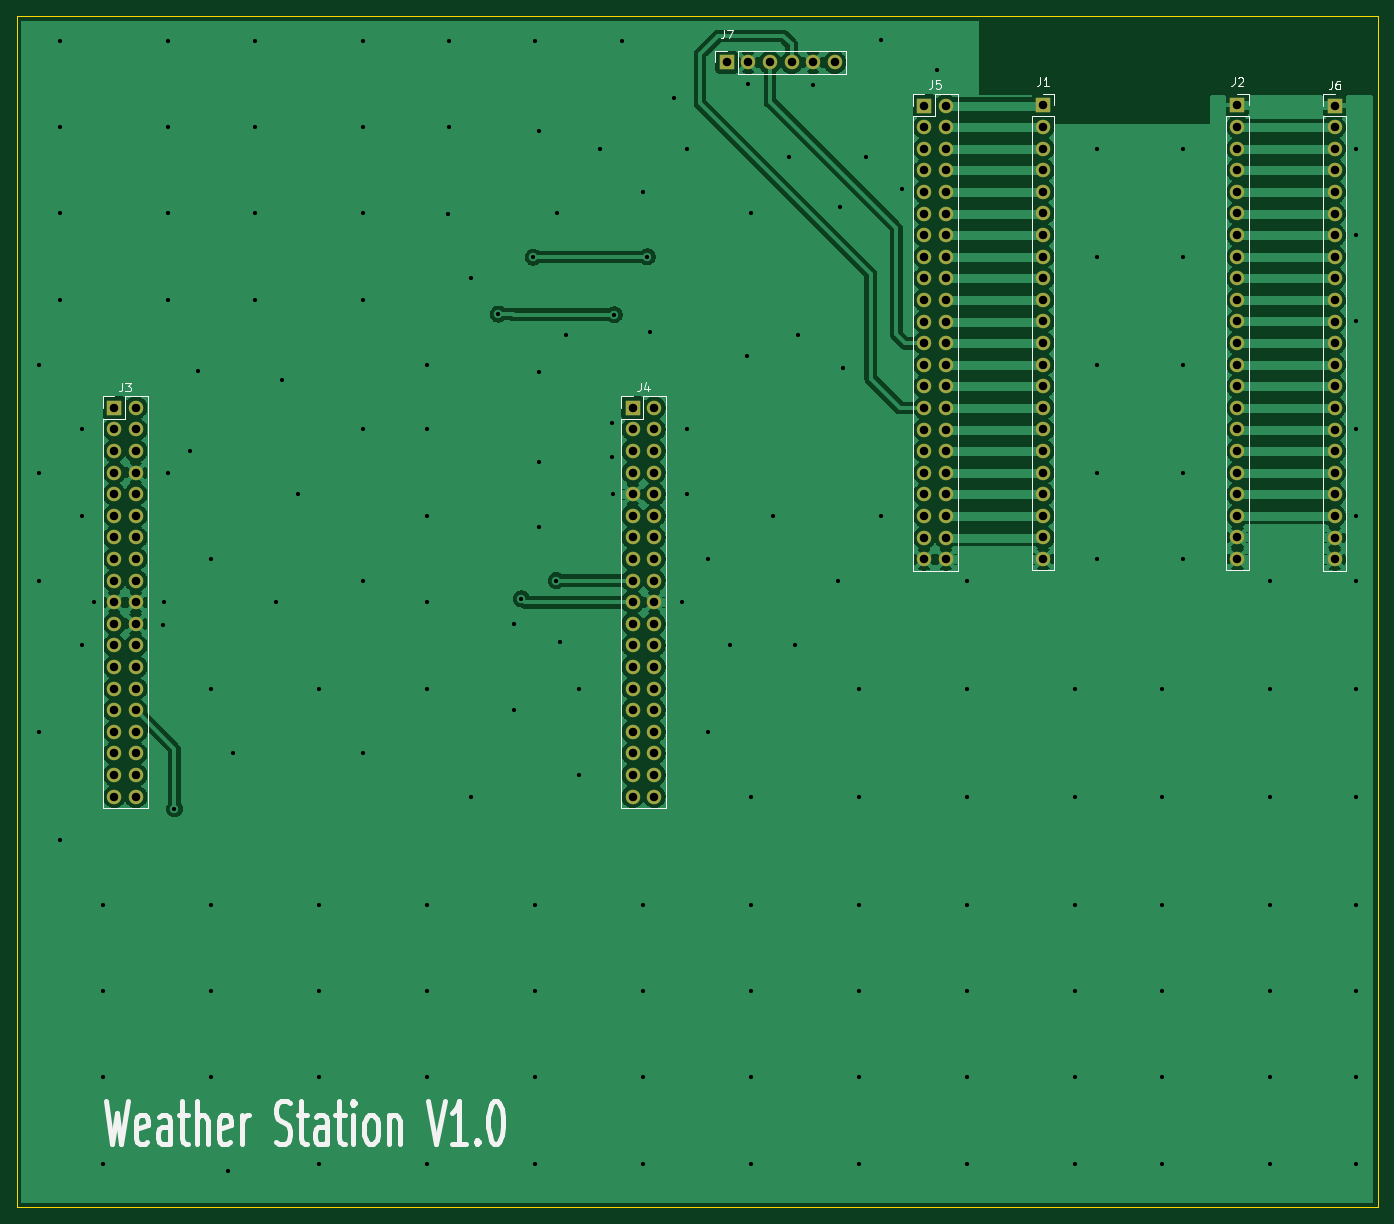
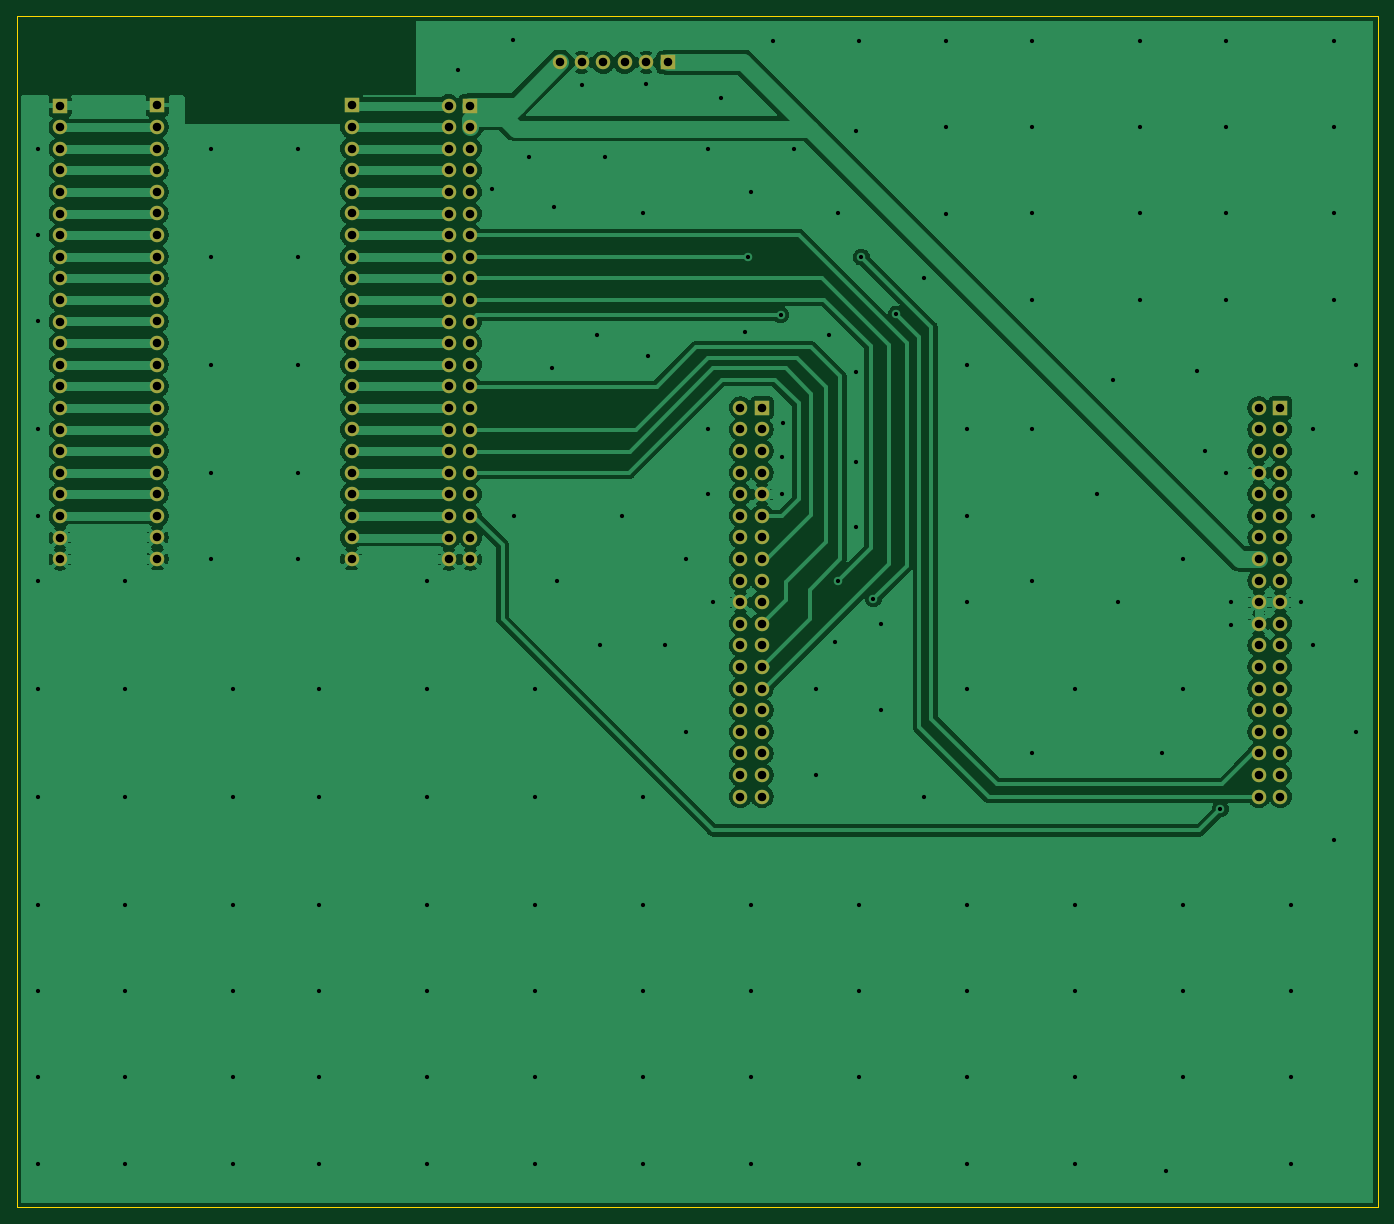
Circuit board: 11 layer files. Board 160.0 x 140.0 mm.
- bottom_copper: Weather-Station-CuBottom.gbr (160881 bytes)
- top_copper: Weather-Station-CuTop.gbr (174513 bytes)
- outline: Weather-Station-EdgeCuts.gbr (575 bytes)
- bottom_mask: Weather-Station-MaskBottom.gbr (5293 bytes)
- top_mask: Weather-Station-MaskTop.gbr (5293 bytes)
- drill: Weather-Station-NPTH.drl (260 bytes)
- drill: Weather-Station-PTH.drl (4305 bytes)
- paste: Weather-Station-PasteBottom.gbr (460 bytes)
- paste: Weather-Station-PasteTop.gbr (460 bytes)
- bottom_silk: Weather-Station-SilkBottom.gbr (5303 bytes)
- top_silk: Weather-Station-SilkTop.gbr (20178 bytes)

=== bottom_copper: Weather-Station-CuBottom.gbr (160881 bytes, source omitted) ===
=== top_copper: Weather-Station-CuTop.gbr (174513 bytes, source omitted) ===
=== outline: Weather-Station-EdgeCuts.gbr ===
%TF.GenerationSoftware,KiCad,Pcbnew,10.0.1*%
%TF.CreationDate,2026-05-06T08:51:15+02:00*%
%TF.ProjectId,Weather-Station,57656174-6865-4722-9d53-746174696f6e,V1.0*%
%TF.SameCoordinates,Original*%
%TF.FileFunction,Profile,NP*%
%FSLAX46Y46*%
G04 Gerber Fmt 4.6, Leading zero omitted, Abs format (unit mm)*
G04 Created by KiCad (PCBNEW 10.0.1) date 2026-05-06 08:51:15*
%MOMM*%
%LPD*%
G01*
G04 APERTURE LIST*
%TA.AperFunction,Profile*%
%ADD10C,0.050000*%
%TD*%
G04 APERTURE END LIST*
D10*
X0Y140000000D02*
X160000000Y140000000D01*
X160000000Y0D01*
X0Y0D01*
X0Y140000000D01*
M02*

=== bottom_mask: Weather-Station-MaskBottom.gbr ===
%TF.GenerationSoftware,KiCad,Pcbnew,10.0.1*%
%TF.CreationDate,2026-05-06T08:51:15+02:00*%
%TF.ProjectId,Weather-Station,57656174-6865-4722-9d53-746174696f6e,V1.0*%
%TF.SameCoordinates,Original*%
%TF.FileFunction,Soldermask,Bot*%
%TF.FilePolarity,Negative*%
%FSLAX46Y46*%
G04 Gerber Fmt 4.6, Leading zero omitted, Abs format (unit mm)*
G04 Created by KiCad (PCBNEW 10.0.1) date 2026-05-06 08:51:15*
%MOMM*%
%LPD*%
G01*
G04 APERTURE LIST*
%ADD10R,1.700000X1.700000*%
%ADD11C,1.700000*%
G04 APERTURE END LIST*
D10*
%TO.C,J7*%
X83450000Y134600000D03*
D11*
X85990000Y134600000D03*
X88530000Y134600000D03*
X91070000Y134600000D03*
X93610000Y134600000D03*
X96150000Y134600000D03*
%TD*%
D10*
%TO.C,J2*%
X143510000Y129540000D03*
D11*
X143510000Y127000000D03*
X143510000Y124460000D03*
X143510000Y121920000D03*
X143510000Y119380000D03*
X143510000Y116840000D03*
X143510000Y114300000D03*
X143510000Y111760000D03*
X143510000Y109220000D03*
X143510000Y106680000D03*
X143510000Y104140000D03*
X143510000Y101600000D03*
X143510000Y99060000D03*
X143510000Y96520000D03*
X143510000Y93980000D03*
X143510000Y91440000D03*
X143510000Y88900000D03*
X143510000Y86360000D03*
X143510000Y83820000D03*
X143510000Y81280000D03*
X143510000Y78740000D03*
X143510000Y76200000D03*
%TD*%
D10*
%TO.C,J3*%
X11430000Y93980000D03*
D11*
X13970000Y93980000D03*
X11430000Y91440000D03*
X13970000Y91440000D03*
X11430000Y88900000D03*
X13970000Y88900000D03*
X11430000Y86360000D03*
X13970000Y86360000D03*
X11430000Y83820000D03*
X13970000Y83820000D03*
X11430000Y81280000D03*
X13970000Y81280000D03*
X11430000Y78740000D03*
X13970000Y78740000D03*
X11430000Y76200000D03*
X13970000Y76200000D03*
X11430000Y73660000D03*
X13970000Y73660000D03*
X11430000Y71120000D03*
X13970000Y71120000D03*
X11430000Y68580000D03*
X13970000Y68580000D03*
X11430000Y66040000D03*
X13970000Y66040000D03*
X11430000Y63500000D03*
X13970000Y63500000D03*
X11430000Y60960000D03*
X13970000Y60960000D03*
X11430000Y58420000D03*
X13970000Y58420000D03*
X11430000Y55880000D03*
X13970000Y55880000D03*
X11430000Y53340000D03*
X13970000Y53340000D03*
X11430000Y50800000D03*
X13970000Y50800000D03*
X11430000Y48260000D03*
X13970000Y48260000D03*
%TD*%
D10*
%TO.C,J4*%
X72390000Y93980000D03*
D11*
X74930000Y93980000D03*
X72390000Y91440000D03*
X74930000Y91440000D03*
X72390000Y88900000D03*
X74930000Y88900000D03*
X72390000Y86360000D03*
X74930000Y86360000D03*
X72390000Y83820000D03*
X74930000Y83820000D03*
X72390000Y81280000D03*
X74930000Y81280000D03*
X72390000Y78740000D03*
X74930000Y78740000D03*
X72390000Y76200000D03*
X74930000Y76200000D03*
X72390000Y73660000D03*
X74930000Y73660000D03*
X72390000Y71120000D03*
X74930000Y71120000D03*
X72390000Y68580000D03*
X74930000Y68580000D03*
X72390000Y66040000D03*
X74930000Y66040000D03*
X72390000Y63500000D03*
X74930000Y63500000D03*
X72390000Y60960000D03*
X74930000Y60960000D03*
X72390000Y58420000D03*
X74930000Y58420000D03*
X72390000Y55880000D03*
X74930000Y55880000D03*
X72390000Y53340000D03*
X74930000Y53340000D03*
X72390000Y50800000D03*
X74930000Y50800000D03*
X72390000Y48260000D03*
X74930000Y48260000D03*
%TD*%
D10*
%TO.C,J5*%
X106680000Y129517920D03*
D11*
X109220000Y129517920D03*
X106680000Y126977920D03*
X109220000Y126977920D03*
X106680000Y124437920D03*
X109220000Y124437920D03*
X106680000Y121897920D03*
X109220000Y121897920D03*
X106680000Y119357920D03*
X109220000Y119357920D03*
X106680000Y116817920D03*
X109220000Y116817920D03*
X106680000Y114277920D03*
X109220000Y114277920D03*
X106680000Y111737920D03*
X109220000Y111737920D03*
X106680000Y109197920D03*
X109220000Y109197920D03*
X106680000Y106657920D03*
X109220000Y106657920D03*
X106680000Y104117920D03*
X109220000Y104117920D03*
X106680000Y101577920D03*
X109220000Y101577920D03*
X106680000Y99037920D03*
X109220000Y99037920D03*
X106680000Y96497920D03*
X109220000Y96497920D03*
X106680000Y93957920D03*
X109220000Y93957920D03*
X106680000Y91417920D03*
X109220000Y91417920D03*
X106680000Y88877920D03*
X109220000Y88877920D03*
X106680000Y86337920D03*
X109220000Y86337920D03*
X106680000Y83797920D03*
X109220000Y83797920D03*
X106680000Y81257920D03*
X109220000Y81257920D03*
X106680000Y78717920D03*
X109220000Y78717920D03*
X106680000Y76177920D03*
X109220000Y76177920D03*
%TD*%
D10*
%TO.C,J6*%
X154940000Y129517920D03*
D11*
X154940000Y126977920D03*
X154940000Y124437920D03*
X154940000Y121897920D03*
X154940000Y119357920D03*
X154940000Y116817920D03*
X154940000Y114277920D03*
X154940000Y111737920D03*
X154940000Y109197920D03*
X154940000Y106657920D03*
X154940000Y104117920D03*
X154940000Y101577920D03*
X154940000Y99037920D03*
X154940000Y96497920D03*
X154940000Y93957920D03*
X154940000Y91417920D03*
X154940000Y88877920D03*
X154940000Y86337920D03*
X154940000Y83797920D03*
X154940000Y81257920D03*
X154940000Y78717920D03*
X154940000Y76177920D03*
%TD*%
D10*
%TO.C,J1*%
X120650000Y129540000D03*
D11*
X120650000Y127000000D03*
X120650000Y124460000D03*
X120650000Y121920000D03*
X120650000Y119380000D03*
X120650000Y116840000D03*
X120650000Y114300000D03*
X120650000Y111760000D03*
X120650000Y109220000D03*
X120650000Y106680000D03*
X120650000Y104140000D03*
X120650000Y101600000D03*
X120650000Y99060000D03*
X120650000Y96520000D03*
X120650000Y93980000D03*
X120650000Y91440000D03*
X120650000Y88900000D03*
X120650000Y86360000D03*
X120650000Y83820000D03*
X120650000Y81280000D03*
X120650000Y78740000D03*
X120650000Y76200000D03*
%TD*%
M02*

=== top_mask: Weather-Station-MaskTop.gbr ===
%TF.GenerationSoftware,KiCad,Pcbnew,10.0.1*%
%TF.CreationDate,2026-05-06T08:51:15+02:00*%
%TF.ProjectId,Weather-Station,57656174-6865-4722-9d53-746174696f6e,V1.0*%
%TF.SameCoordinates,Original*%
%TF.FileFunction,Soldermask,Top*%
%TF.FilePolarity,Negative*%
%FSLAX46Y46*%
G04 Gerber Fmt 4.6, Leading zero omitted, Abs format (unit mm)*
G04 Created by KiCad (PCBNEW 10.0.1) date 2026-05-06 08:51:15*
%MOMM*%
%LPD*%
G01*
G04 APERTURE LIST*
%ADD10R,1.700000X1.700000*%
%ADD11C,1.700000*%
G04 APERTURE END LIST*
D10*
%TO.C,J7*%
X83450000Y134600000D03*
D11*
X85990000Y134600000D03*
X88530000Y134600000D03*
X91070000Y134600000D03*
X93610000Y134600000D03*
X96150000Y134600000D03*
%TD*%
D10*
%TO.C,J2*%
X143510000Y129540000D03*
D11*
X143510000Y127000000D03*
X143510000Y124460000D03*
X143510000Y121920000D03*
X143510000Y119380000D03*
X143510000Y116840000D03*
X143510000Y114300000D03*
X143510000Y111760000D03*
X143510000Y109220000D03*
X143510000Y106680000D03*
X143510000Y104140000D03*
X143510000Y101600000D03*
X143510000Y99060000D03*
X143510000Y96520000D03*
X143510000Y93980000D03*
X143510000Y91440000D03*
X143510000Y88900000D03*
X143510000Y86360000D03*
X143510000Y83820000D03*
X143510000Y81280000D03*
X143510000Y78740000D03*
X143510000Y76200000D03*
%TD*%
D10*
%TO.C,J3*%
X11430000Y93980000D03*
D11*
X13970000Y93980000D03*
X11430000Y91440000D03*
X13970000Y91440000D03*
X11430000Y88900000D03*
X13970000Y88900000D03*
X11430000Y86360000D03*
X13970000Y86360000D03*
X11430000Y83820000D03*
X13970000Y83820000D03*
X11430000Y81280000D03*
X13970000Y81280000D03*
X11430000Y78740000D03*
X13970000Y78740000D03*
X11430000Y76200000D03*
X13970000Y76200000D03*
X11430000Y73660000D03*
X13970000Y73660000D03*
X11430000Y71120000D03*
X13970000Y71120000D03*
X11430000Y68580000D03*
X13970000Y68580000D03*
X11430000Y66040000D03*
X13970000Y66040000D03*
X11430000Y63500000D03*
X13970000Y63500000D03*
X11430000Y60960000D03*
X13970000Y60960000D03*
X11430000Y58420000D03*
X13970000Y58420000D03*
X11430000Y55880000D03*
X13970000Y55880000D03*
X11430000Y53340000D03*
X13970000Y53340000D03*
X11430000Y50800000D03*
X13970000Y50800000D03*
X11430000Y48260000D03*
X13970000Y48260000D03*
%TD*%
D10*
%TO.C,J4*%
X72390000Y93980000D03*
D11*
X74930000Y93980000D03*
X72390000Y91440000D03*
X74930000Y91440000D03*
X72390000Y88900000D03*
X74930000Y88900000D03*
X72390000Y86360000D03*
X74930000Y86360000D03*
X72390000Y83820000D03*
X74930000Y83820000D03*
X72390000Y81280000D03*
X74930000Y81280000D03*
X72390000Y78740000D03*
X74930000Y78740000D03*
X72390000Y76200000D03*
X74930000Y76200000D03*
X72390000Y73660000D03*
X74930000Y73660000D03*
X72390000Y71120000D03*
X74930000Y71120000D03*
X72390000Y68580000D03*
X74930000Y68580000D03*
X72390000Y66040000D03*
X74930000Y66040000D03*
X72390000Y63500000D03*
X74930000Y63500000D03*
X72390000Y60960000D03*
X74930000Y60960000D03*
X72390000Y58420000D03*
X74930000Y58420000D03*
X72390000Y55880000D03*
X74930000Y55880000D03*
X72390000Y53340000D03*
X74930000Y53340000D03*
X72390000Y50800000D03*
X74930000Y50800000D03*
X72390000Y48260000D03*
X74930000Y48260000D03*
%TD*%
D10*
%TO.C,J5*%
X106680000Y129517920D03*
D11*
X109220000Y129517920D03*
X106680000Y126977920D03*
X109220000Y126977920D03*
X106680000Y124437920D03*
X109220000Y124437920D03*
X106680000Y121897920D03*
X109220000Y121897920D03*
X106680000Y119357920D03*
X109220000Y119357920D03*
X106680000Y116817920D03*
X109220000Y116817920D03*
X106680000Y114277920D03*
X109220000Y114277920D03*
X106680000Y111737920D03*
X109220000Y111737920D03*
X106680000Y109197920D03*
X109220000Y109197920D03*
X106680000Y106657920D03*
X109220000Y106657920D03*
X106680000Y104117920D03*
X109220000Y104117920D03*
X106680000Y101577920D03*
X109220000Y101577920D03*
X106680000Y99037920D03*
X109220000Y99037920D03*
X106680000Y96497920D03*
X109220000Y96497920D03*
X106680000Y93957920D03*
X109220000Y93957920D03*
X106680000Y91417920D03*
X109220000Y91417920D03*
X106680000Y88877920D03*
X109220000Y88877920D03*
X106680000Y86337920D03*
X109220000Y86337920D03*
X106680000Y83797920D03*
X109220000Y83797920D03*
X106680000Y81257920D03*
X109220000Y81257920D03*
X106680000Y78717920D03*
X109220000Y78717920D03*
X106680000Y76177920D03*
X109220000Y76177920D03*
%TD*%
D10*
%TO.C,J6*%
X154940000Y129517920D03*
D11*
X154940000Y126977920D03*
X154940000Y124437920D03*
X154940000Y121897920D03*
X154940000Y119357920D03*
X154940000Y116817920D03*
X154940000Y114277920D03*
X154940000Y111737920D03*
X154940000Y109197920D03*
X154940000Y106657920D03*
X154940000Y104117920D03*
X154940000Y101577920D03*
X154940000Y99037920D03*
X154940000Y96497920D03*
X154940000Y93957920D03*
X154940000Y91417920D03*
X154940000Y88877920D03*
X154940000Y86337920D03*
X154940000Y83797920D03*
X154940000Y81257920D03*
X154940000Y78717920D03*
X154940000Y76177920D03*
%TD*%
D10*
%TO.C,J1*%
X120650000Y129540000D03*
D11*
X120650000Y127000000D03*
X120650000Y124460000D03*
X120650000Y121920000D03*
X120650000Y119380000D03*
X120650000Y116840000D03*
X120650000Y114300000D03*
X120650000Y111760000D03*
X120650000Y109220000D03*
X120650000Y106680000D03*
X120650000Y104140000D03*
X120650000Y101600000D03*
X120650000Y99060000D03*
X120650000Y96520000D03*
X120650000Y93980000D03*
X120650000Y91440000D03*
X120650000Y88900000D03*
X120650000Y86360000D03*
X120650000Y83820000D03*
X120650000Y81280000D03*
X120650000Y78740000D03*
X120650000Y76200000D03*
%TD*%
M02*

=== drill: Weather-Station-NPTH.drl ===
M48
; DRILL file KiCad 10.0.1 date 2026-05-06T08:51:15
; FORMAT={-:-/ absolute / inch / decimal}
; #@! TF.CreationDate,2026-05-06T08:51:15+02:00
; #@! TF.GenerationSoftware,Kicad,Pcbnew,10.0.1
; #@! TF.FileFunction,NonPlated,1,2,NPTH
FMAT,2
INCH
%
G90
G05
M30

=== drill: Weather-Station-PTH.drl (4305 bytes, source omitted) ===
=== paste: Weather-Station-PasteBottom.gbr ===
%TF.GenerationSoftware,KiCad,Pcbnew,10.0.1*%
%TF.CreationDate,2026-05-06T08:51:15+02:00*%
%TF.ProjectId,Weather-Station,57656174-6865-4722-9d53-746174696f6e,V1.0*%
%TF.SameCoordinates,Original*%
%TF.FileFunction,Paste,Bot*%
%TF.FilePolarity,Positive*%
%FSLAX46Y46*%
G04 Gerber Fmt 4.6, Leading zero omitted, Abs format (unit mm)*
G04 Created by KiCad (PCBNEW 10.0.1) date 2026-05-06 08:51:15*
%MOMM*%
%LPD*%
G01*
G04 APERTURE LIST*
G04 APERTURE END LIST*
M02*

=== paste: Weather-Station-PasteTop.gbr ===
%TF.GenerationSoftware,KiCad,Pcbnew,10.0.1*%
%TF.CreationDate,2026-05-06T08:51:15+02:00*%
%TF.ProjectId,Weather-Station,57656174-6865-4722-9d53-746174696f6e,V1.0*%
%TF.SameCoordinates,Original*%
%TF.FileFunction,Paste,Top*%
%TF.FilePolarity,Positive*%
%FSLAX46Y46*%
G04 Gerber Fmt 4.6, Leading zero omitted, Abs format (unit mm)*
G04 Created by KiCad (PCBNEW 10.0.1) date 2026-05-06 08:51:15*
%MOMM*%
%LPD*%
G01*
G04 APERTURE LIST*
G04 APERTURE END LIST*
M02*

=== bottom_silk: Weather-Station-SilkBottom.gbr (5303 bytes, source omitted) ===
=== top_silk: Weather-Station-SilkTop.gbr (20178 bytes, source omitted) ===
